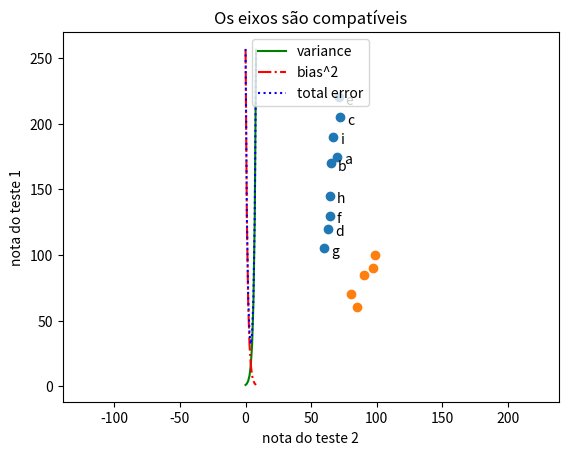

This chart was generated by the following Python code:

import matplotlib.pyplot as plt

variance = [1, 2, 4, 8, 16, 32, 64, 128, 256]
bias_squared = [256, 128, 64, 32, 16, 8, 4, 2, 1]
total_error = [x + y for x, y in zip(variance, bias_squared)]
xs = [i for i, _ in enumerate(variance)]

# podemos fazer múltiplas chamadas para plt.plot
# para mostrar múltiplas séries no mesmo gráfico
plt.plot(xs, variance, 'g-', label='variance') # linha verde sólida
plt.plot(xs, bias_squared, 'r-.', label='bias^2') # linha com linha de ponto tracejado vermelho
plt.plot(xs, total_error, 'b:', label='total error') # linha com pontilhado azul

# porque atribuímos rótulos para cada série
# podemos obter uma legenda gratuita
# loc=9 significa “top center”
plt.legend(loc=9)
plt.xlabel("complexidade do modelo")
plt.title("Compromisso entre Polarização e Variância")
plt.show()

friends = [ 70, 65, 72, 63, 71, 64, 60, 64, 67]
minutes = [175, 170, 205, 120, 220, 130, 105, 145, 190]
labels = ['a', 'b', 'c', 'd', 'e', 'f', 'g', 'h', 'i']
plt.scatter(friends, minutes)

# nomeia cada posição
for label, friend_count, minute_count in zip(labels, friends, minutes):
    plt.annotate(label,
        xy=(friend_count, minute_count), # coloca o rótulo com sua posição
        xytext=(5, -5), # mas compensa um pouco
        textcoords='offset points')
plt.title("Minutos Diários vs. Número de Amigos")
plt.xlabel("# de amigos")
plt.ylabel("minutos diários passados no site")
plt.show()

test_1_grades = [ 99, 90, 85, 97, 80]
test_2_grades = [100, 85, 60, 90, 70]
plt.scatter(test_1_grades, test_2_grades)
plt.title("Os eixos são compatíveis")
plt.xlabel("nota do teste 2") 
plt.ylabel("nota do teste 1")
plt.axis('equal')
plt.show()